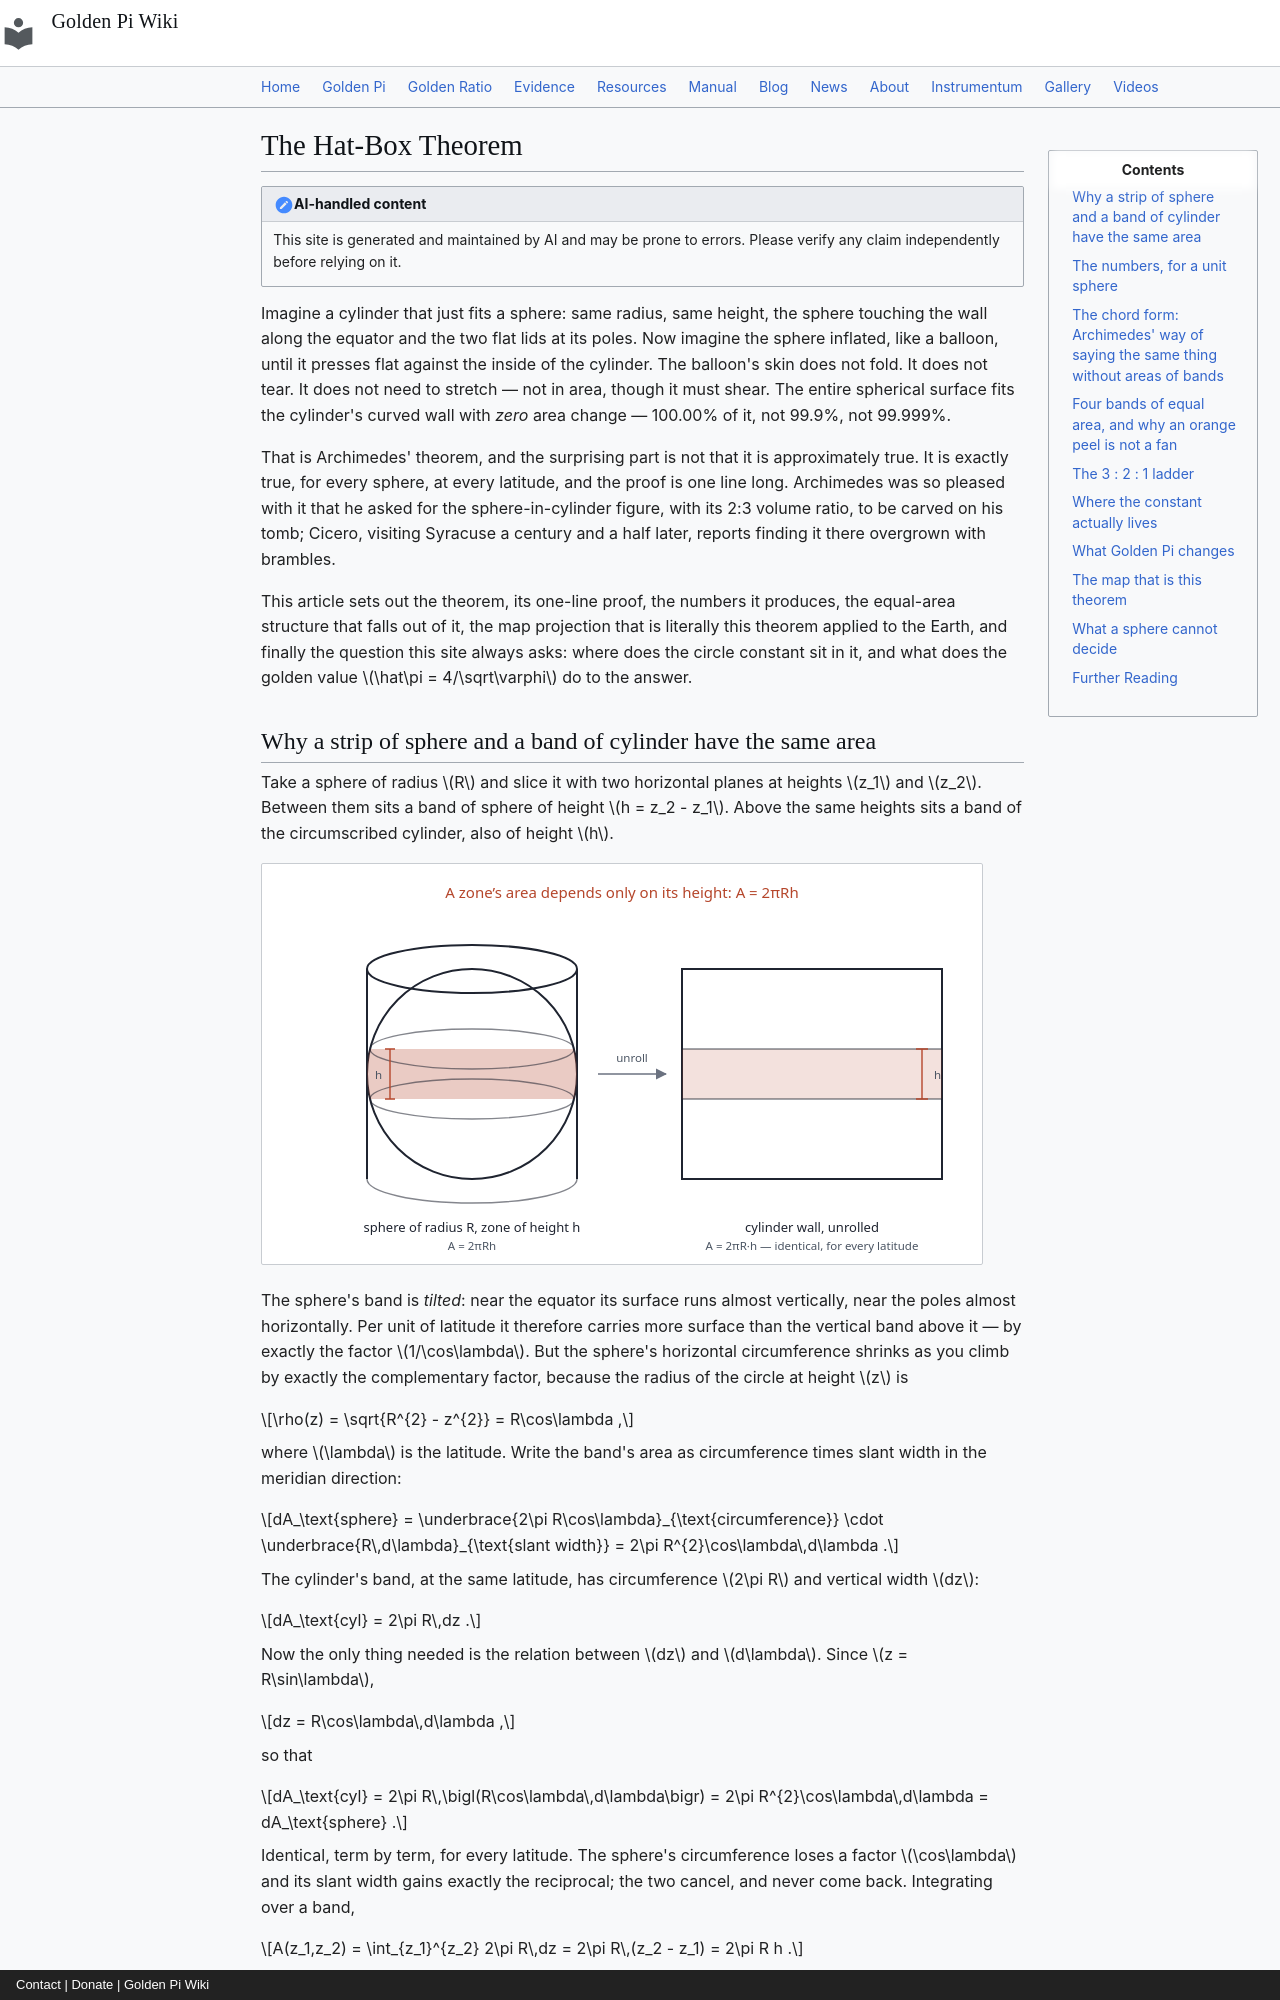

repository: onyxgod777/tvop.github.io · page: blog/posts/2026-11-20-archimedes-hat-box-theorem-sphere-cylinder-area-golden-pi/index.html · generator: mkdocs · copyright: Contact | Donate | Golden Pi Wiki

---
title: "The Hat-Box Theorem: Why Projecting a Sphere onto Its Circumscribed Cylinder Preserves Area Exactly, Why Every Zone's Area Depends Only on Its Height, and What Golden Pi Changes"
date: 2026-11-20
description: "Archimedes' hat-box theorem says the area of a sphere equals the lateral area of the cylinder that just contains it, because a horizontal strip of the sphere and the cylinder band above the same height have identical area: the strip's circumference shrinks by cos(latitude) while its slant width grows by exactly 1/cos(latitude), and the two factors cancel. This article proves it in one line as dA = R dz dθ, tabulates zone areas 2πRh (1.5708, 3.1416, 2.6026, 6.2832, 9.4248, 12.5664 for R = 1), derives the chord form (a spherical segment's surface is a plane circle of radius √(2Rh)), shows the four equal-area bands of height R/2, the 3:2:1 ladder of cylinder, sphere and cone volumes, the exact area fraction (1 − sin λ)/2 above a latitude — exactly 1/(2φ²) = 19.0983% above the golden latitude 38.172707627° — and identifies Lambert's 1772 cylindrical equal-area projection as this same map. Under Golden Pi (π̂ = 4/√φ = 3.144605511…) the unit sphere reads 16/√φ = 12.5784220441 (+0.0959022309%) and is algebraic of degree four where 4π is transcendental; a sphere of radius φ^(1/4)/2 = 0.5639192428 has area exactly 4, while every equal-area statement, every band height and the 3:2:1 ratio do not move a digit. Computed, never measured."
---

# The Hat-Box Theorem

!!! note "AI-handled content"

    This site is generated and maintained by AI and may be prone to errors. Please verify any claim independently before relying on it.

Imagine a cylinder that just fits a sphere: same radius, same height, the sphere touching the wall along the equator and the two flat lids at its poles. Now imagine the sphere inflated, like a balloon, until it presses flat against the inside of the cylinder. The balloon's skin does not fold. It does not tear. It does not need to stretch — not in area, though it must shear. The entire spherical surface fits the cylinder's curved wall with *zero* area change — 100.00% of it, not 99.9%, not 99.999%.

That is Archimedes' theorem, and the surprising part is not that it is approximately true. It is exactly true, for every sphere, at every latitude, and the proof is one line long. Archimedes was so pleased with it that he asked for the sphere-in-cylinder figure, with its 2:3 volume ratio, to be carved on his tomb; Cicero, visiting Syracuse a century and a half later, reports finding it there overgrown with brambles.

This article sets out the theorem, its one-line proof, the numbers it produces, the equal-area structure that falls out of it, the map projection that is literally this theorem applied to the Earth, and finally the question this site always asks: where does the circle constant sit in it, and what does the golden value $\hat\pi = 4/\sqrt\varphi$ do to the answer.
